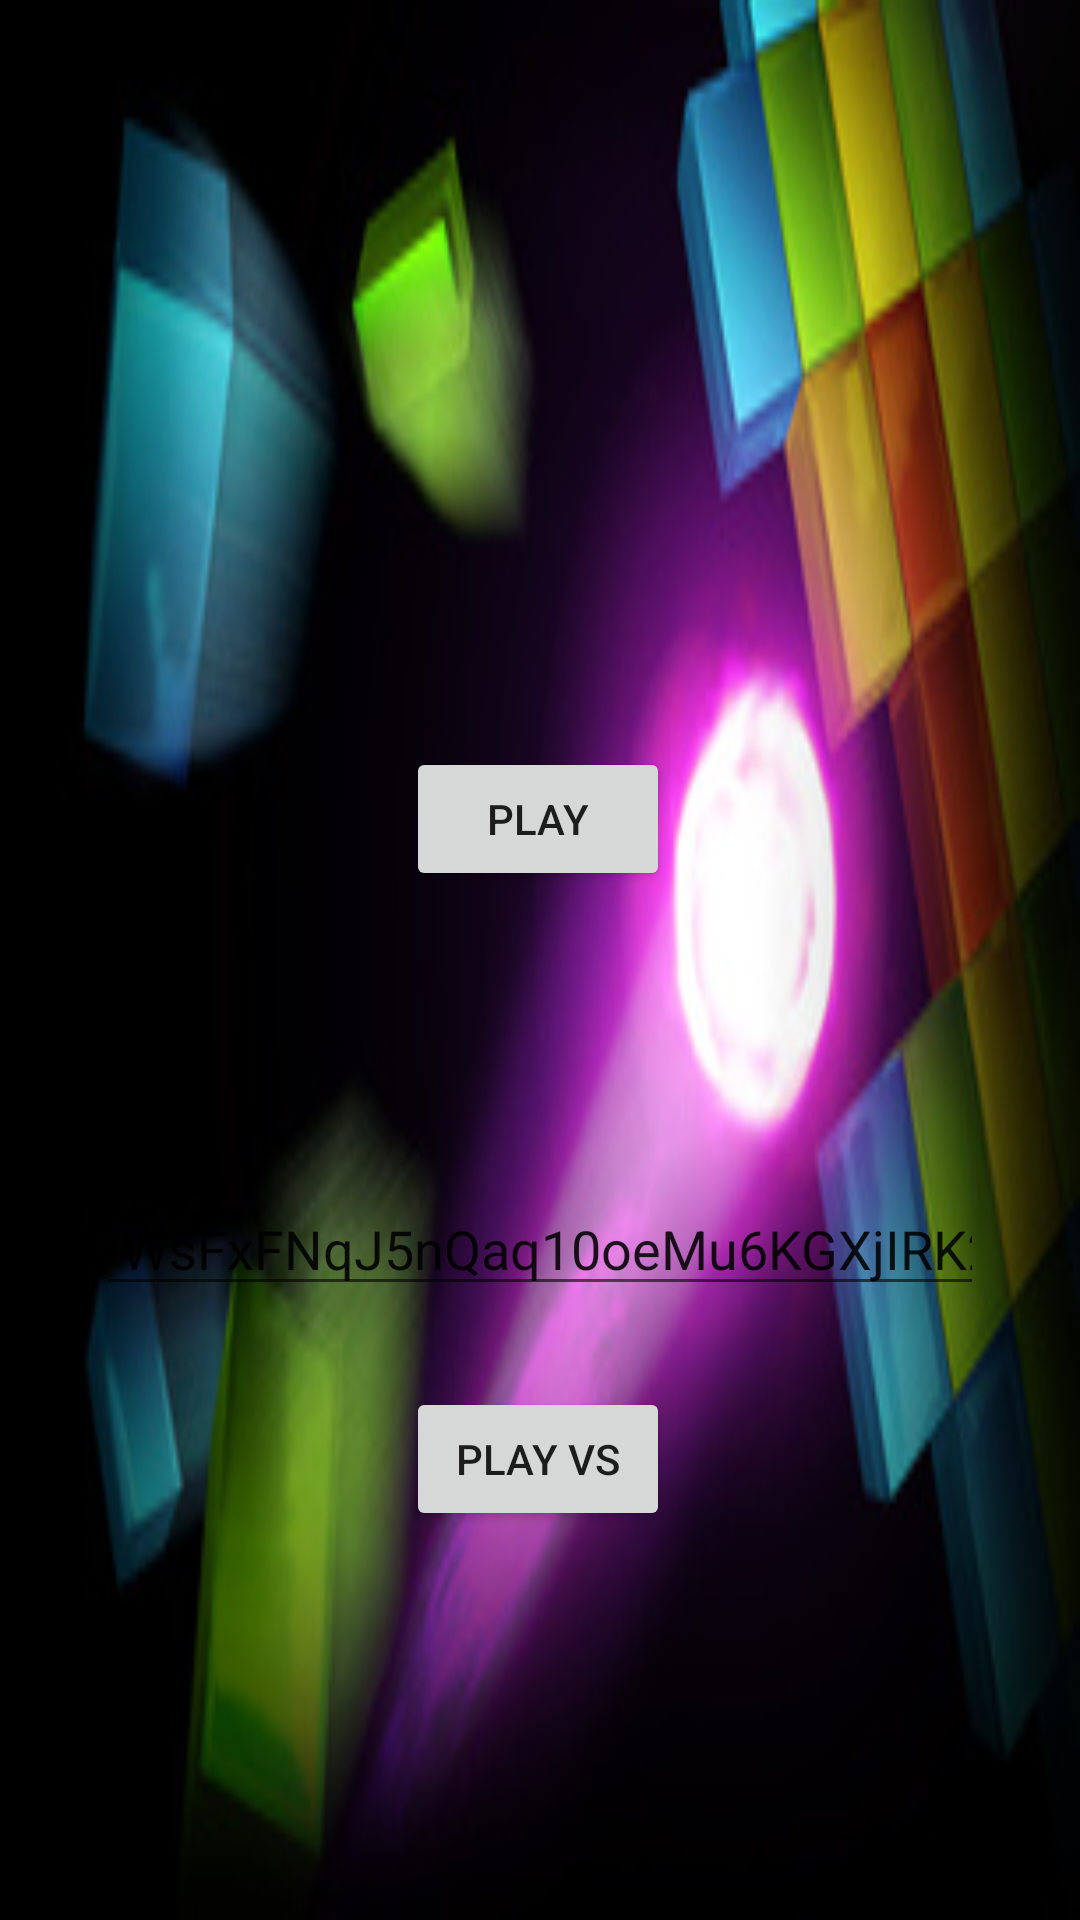

Here is an Android app screen rendered from its layout file. Give the layout XML and the strings, colors and styles it references.
<!-- AndroidManifest.xml: activity theme Theme.SpaceFighter.NoActionBar -->
<!-- res/layout/activity_main_menu.xml -->
<?xml version="1.0" encoding="utf-8"?>
<androidx.constraintlayout.widget.ConstraintLayout xmlns:android="http://schemas.android.com/apk/res/android"
    xmlns:app="http://schemas.android.com/apk/res-auto"
    xmlns:tools="http://schemas.android.com/tools"
    android:layout_width="match_parent"
    android:layout_height="match_parent"
    android:background="@drawable/mainmenu"
    android:hapticFeedbackEnabled="true"
    tools:context=".MainMenuActivity">

    <Button
        android:id="@+id/playButton"
        android:layout_width="wrap_content"
        android:layout_height="wrap_content"
        android:text="Play"
        app:layout_constraintBottom_toTopOf="@+id/editTextId"
        app:layout_constraintEnd_toEndOf="parent"
        app:layout_constraintHorizontal_bias="0.498"
        app:layout_constraintStart_toStartOf="parent"
        app:layout_constraintTop_toTopOf="parent"
        app:layout_constraintVertical_bias="0.72" />

    <Button
        android:id="@+id/playeVsButton"
        android:layout_width="wrap_content"
        android:layout_height="wrap_content"
        android:text="Play Vs"
        app:layout_constraintBottom_toBottomOf="parent"
        app:layout_constraintEnd_toEndOf="parent"
        app:layout_constraintHorizontal_bias="0.498"
        app:layout_constraintStart_toStartOf="parent"
        app:layout_constraintTop_toBottomOf="@+id/editTextId"
        app:layout_constraintVertical_bias="0.172" />

    <EditText
        android:id="@+id/editTextId"
        android:layout_width="0dp"
        android:layout_height="wrap_content"
        android:layout_marginStart="32dp"
        android:layout_marginEnd="32dp"
        android:ems="10"
        android:inputType="textPersonName"
        android:text=" WsFxFNqJ5nQaq10oeMu6KGXjIRK2"
        app:layout_constraintBottom_toBottomOf="parent"
        app:layout_constraintEnd_toEndOf="parent"
        app:layout_constraintHorizontal_bias="0.0"
        app:layout_constraintStart_toStartOf="parent"
        app:layout_constraintTop_toTopOf="parent"
        app:layout_constraintVertical_bias="0.658" />

    <TextView
        android:id="@+id/textID"
        android:layout_width="wrap_content"
        android:layout_height="wrap_content"
        android:text="TextView"
        app:layout_constraintBottom_toBottomOf="parent"
        app:layout_constraintEnd_toEndOf="parent"
        app:layout_constraintHorizontal_bias="0.917"
        app:layout_constraintStart_toStartOf="parent"
        app:layout_constraintTop_toTopOf="parent"
        app:layout_constraintVertical_bias="0.977" />

    <Button
        android:id="@+id/buttonLogout"
        android:layout_width="40dp"
        android:layout_height="wrap_content"
        android:layout_marginEnd="32dp"
        android:background="@drawable/ic_baseline_login_24"
        app:layout_constraintBottom_toBottomOf="parent"
        app:layout_constraintEnd_toEndOf="parent"
        app:layout_constraintHorizontal_bias="1.0"
        app:layout_constraintStart_toStartOf="parent"
        app:layout_constraintTop_toTopOf="parent"
        app:layout_constraintVertical_bias="0.023" />
</androidx.constraintlayout.widget.ConstraintLayout>
<!-- resources referenced by this layout -->
<resources>
  <!-- drawable mainmenu: png bitmap (drawable, 27462 bytes) -->
  <style name="Theme.SpaceFighter.NoActionBar" parent="Theme.AppCompat.Light.NoActionBar">
          <item name="android:windowNoTitle">true</item>
          <item name="android:windowActionBar">false</item>
          <item name="android:windowFullscreen">true</item>
          <item name="android:windowContentOverlay">@null</item>
      </style>
</resources>
